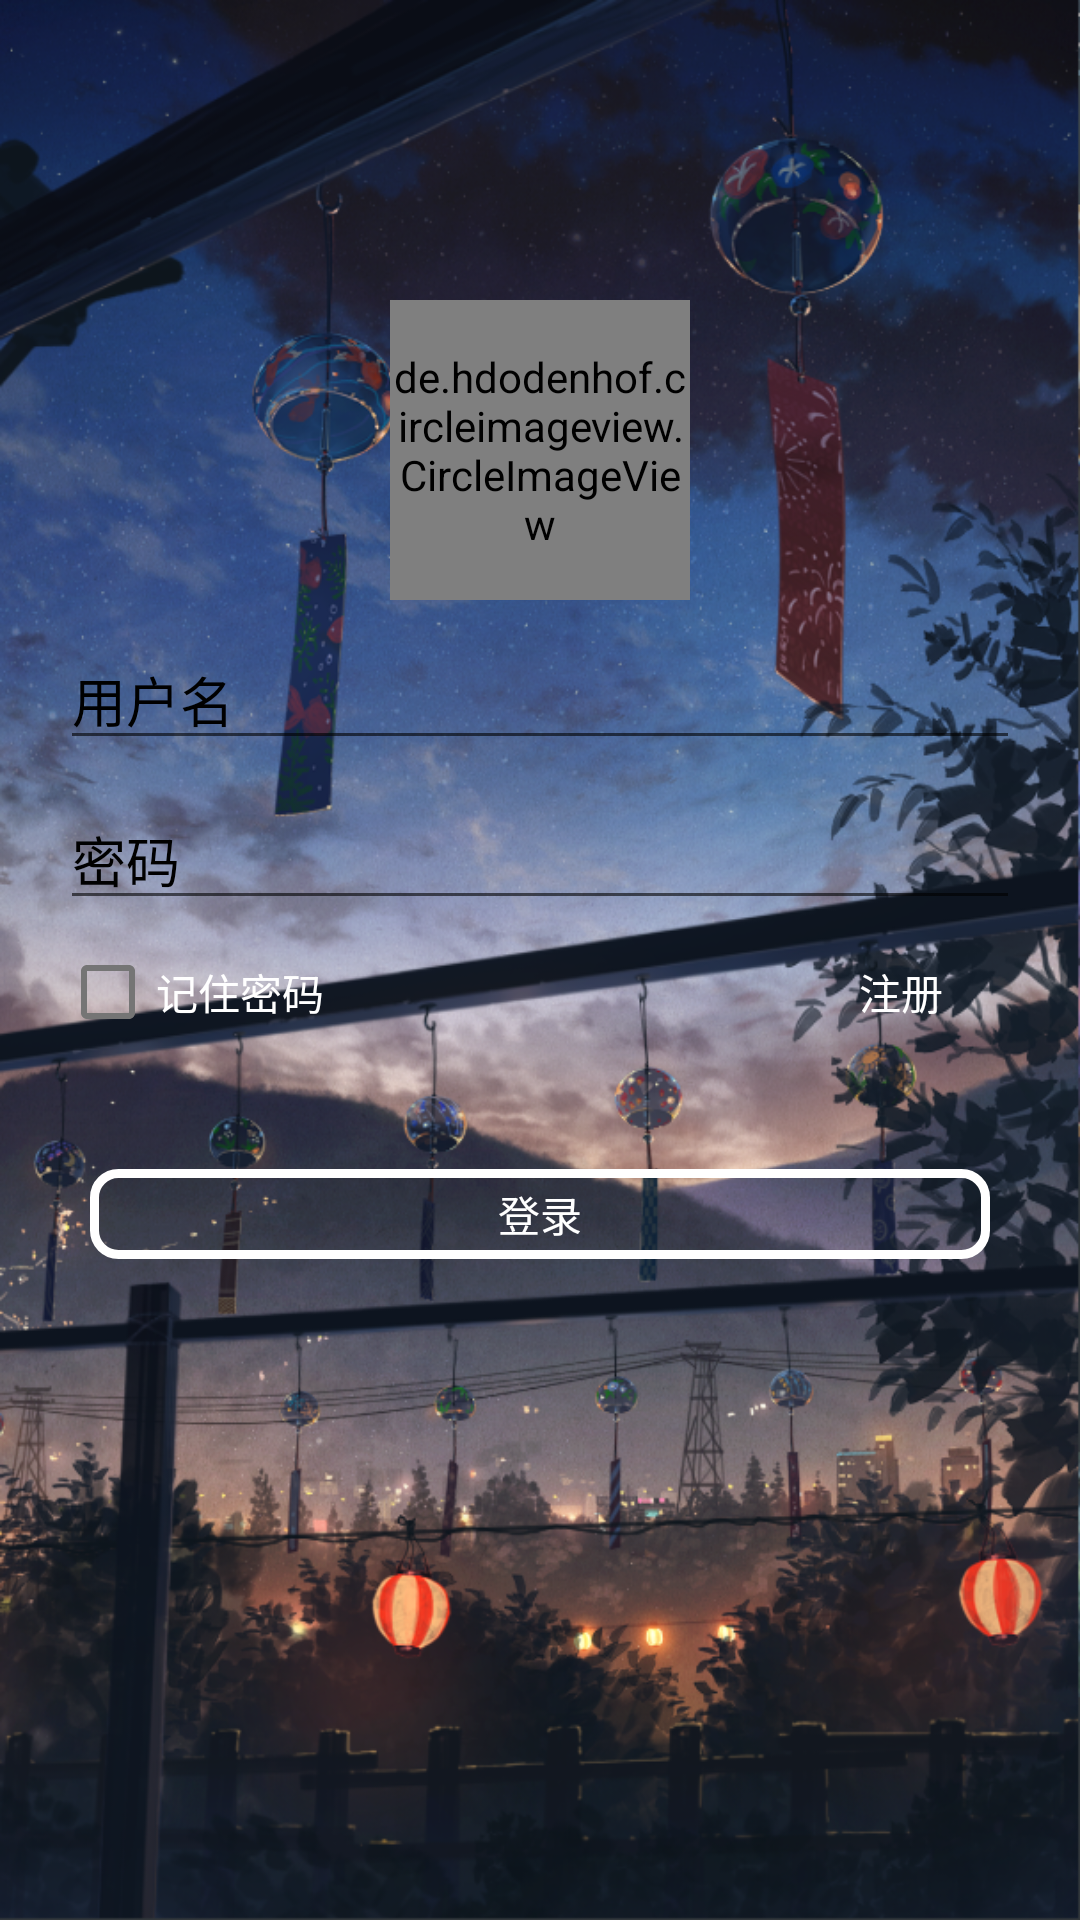

Write the Android layout XML for this screen, with the resource values it uses.
<!-- AndroidManifest.xml: activity theme Theme.MyApplication.Login -->
<!-- res/layout/activity_login.xml -->
<?xml version="1.0" encoding="utf-8"?>
<RelativeLayout xmlns:android="http://schemas.android.com/apk/res/android"
    android:layout_width="match_parent"
    android:layout_height="match_parent"
    android:background="@drawable/hello_1"
    android:paddingLeft="20dp"
    android:paddingRight="20dp"
    android:paddingTop="100dp" >

    <de.hdodenhof.circleimageview.CircleImageView
        android:id="@+id/civ_1"
        android:layout_width="100dp"
        android:layout_height="100dp"
        android:layout_centerHorizontal="true"
        android:src="@drawable/lightman" />

    <EditText
        android:id="@+id/et_username"
        android:layout_width="match_parent"
        android:layout_height="wrap_content"
        android:layout_below="@id/civ_1"
        android:layout_marginTop="10dp"
        android:hint="用户名"
        android:lines="1"
        android:textColor="@color/white"
        android:textColorHint="@color/black" />

    <EditText
        android:id="@+id/et_password"
        android:layout_width="match_parent"
        android:layout_height="wrap_content"
        android:layout_below="@id/et_username"
        android:layout_marginTop="10dp"
        android:hint="密码"
        android:inputType="textPassword"
        android:lines="1"
        android:textColor="@color/white"
        android:textColorHint="@color/black" />

    <LinearLayout
        android:id="@+id/ly_1"
        android:layout_width="match_parent"
        android:layout_height="wrap_content"
        android:layout_below="@id/et_password"
        android:orientation="horizontal" >

        <CheckBox
            android:id="@+id/cb_rm"
            android:layout_width="wrap_content"
            android:layout_height="wrap_content"
            android:layout_below="@id/et_password"
            android:layout_gravity="left"
            android:layout_weight="3"
            android:text="记住密码"
            android:textColor="@color/white" />

        <TextView
            android:id="@+id/tv_register"
            android:layout_width="wrap_content"
            android:layout_height="match_parent"
            android:layout_gravity="right"
            android:layout_weight="1"
            android:gravity="center"
            android:text="注册"
            android:textColor="@color/white"
            android:textSize="14sp" />
    </LinearLayout>

    <TextView
        android:id="@+id/btn_login"
        android:layout_width="300dp"
        android:layout_height="30dp"
        android:layout_below="@id/ly_1"
        android:layout_centerHorizontal="true"
        android:gravity="center"
        android:layout_marginTop="35dp"
        android:background="@drawable/btn_login_shape"
        android:text="登录"
        android:textColor="@color/white" />

</RelativeLayout>
















































































































<!-- resources referenced by this layout -->
<resources>
  <color name="black">#FF000000</color>
  <color name="white">#FFFFFFFF</color>
  <!-- drawable btn_login_shape (drawable) -->
  <?xml version="1.0" encoding="utf-8"?>
  <shape xmlns:android="http://schemas.android.com/apk/res/android"
      android:shape="rectangle"
      >
      
      <corners android:radius="8dp"/>
      
      <solid android:color="#11000000"/>
      
      <stroke android:width="3dp" android:color="#ffffffff" />
      <selector xmlns:android="http://schemas.android.com/apk/res/android">
  
      </selector>
  </shape>
  <!-- drawable hello_1: png bitmap (drawable, 956139 bytes) -->
  <style name="Theme.MyApplication.Login">
          
          <item name="android:windowFullscreen">true</item>
          <item name="windowActionBar">false</item>
          <item name="windowNoTitle">true</item>
      </style>
</resources>
